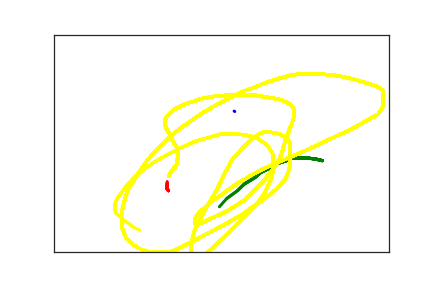

The data file committed next to this chart (first rows):
2.700000000000000000e+02, 1.770000000000000000e+02, 0.000000000000000000e+00, 1.000000000000000000e+00
2.690000000000000000e+02, 1.760000000000000000e+02, 7.100000000000000000e+01, 1.000000000000000000e+00
2.660000000000000000e+02, 1.810000000000000000e+02, 1.280000000000000000e+02, 1.000000000000000000e+00
1.710000000000000000e+02, 3.590000000000000000e+02, 2.247000000000000000e+03, 2.000000000000000000e+00
1.690000000000000000e+02, 3.550000000000000000e+02, 2.472000000000000000e+03, 2.000000000000000000e+00
1.690000000000000000e+02, 3.540000000000000000e+02, 2.491000000000000000e+03, 2.000000000000000000e+00
1.690000000000000000e+02, 3.530000000000000000e+02, 2.504000000000000000e+03, 2.000000000000000000e+00
1.690000000000000000e+02, 3.520000000000000000e+02, 2.531000000000000000e+03, 2.000000000000000000e+00
1.690000000000000000e+02, 3.510000000000000000e+02, 2.547000000000000000e+03, 2.000000000000000000e+00
1.690000000000000000e+02, 3.490000000000000000e+02, 2.560000000000000000e+03, 2.000000000000000000e+00
1.690000000000000000e+02, 3.480000000000000000e+02, 2.579000000000000000e+03, 2.000000000000000000e+00
1.690000000000000000e+02, 3.470000000000000000e+02, 2.613000000000000000e+03, 2.000000000000000000e+00
1.690000000000000000e+02, 3.460000000000000000e+02, 2.628000000000000000e+03, 2.000000000000000000e+00
1.690000000000000000e+02, 3.450000000000000000e+02, 2.671000000000000000e+03, 2.000000000000000000e+00
1.690000000000000000e+02, 3.440000000000000000e+02, 2.694000000000000000e+03, 2.000000000000000000e+00
1.690000000000000000e+02, 3.430000000000000000e+02, 2.720000000000000000e+03, 2.000000000000000000e+00
1.690000000000000000e+02, 3.420000000000000000e+02, 2.777000000000000000e+03, 2.000000000000000000e+00
1.690000000000000000e+02, 3.400000000000000000e+02, 2.827000000000000000e+03, 2.000000000000000000e+00
1.690000000000000000e+02, 3.380000000000000000e+02, 2.847000000000000000e+03, 2.000000000000000000e+00
1.690000000000000000e+02, 3.330000000000000000e+02, 2.861000000000000000e+03, 2.000000000000000000e+00
4.010000000000000000e+02, 2.900000000000000000e+02, 7.784000000000000000e+03, 3.000000000000000000e+00
3.900000000000000000e+02, 2.860000000000000000e+02, 7.800000000000000000e+03, 3.000000000000000000e+00
3.780000000000000000e+02, 2.840000000000000000e+02, 7.823000000000000000e+03, 3.000000000000000000e+00
3.560000000000000000e+02, 2.840000000000000000e+02, 7.851000000000000000e+03, 3.000000000000000000e+00
3.470000000000000000e+02, 2.900000000000000000e+02, 7.864000000000000000e+03, 3.000000000000000000e+00
3.330000000000000000e+02, 2.970000000000000000e+02, 7.881000000000000000e+03, 3.000000000000000000e+00
3.240000000000000000e+02, 3.060000000000000000e+02, 7.897000000000000000e+03, 3.000000000000000000e+00
3.090000000000000000e+02, 3.170000000000000000e+02, 7.920000000000000000e+03, 3.000000000000000000e+00
3.000000000000000000e+02, 3.290000000000000000e+02, 7.938000000000000000e+03, 3.000000000000000000e+00
2.840000000000000000e+02, 3.440000000000000000e+02, 7.953000000000000000e+03, 3.000000000000000000e+00
2.740000000000000000e+02, 3.590000000000000000e+02, 7.969000000000000000e+03, 3.000000000000000000e+00
2.580000000000000000e+02, 3.770000000000000000e+02, 7.980000000000000000e+03, 3.000000000000000000e+00
2.470000000000000000e+02, 3.960000000000000000e+02, 7.994000000000000000e+03, 3.000000000000000000e+00
2.220000000000000000e+02, 4.350000000000000000e+02, 8.028000000000000000e+03, 3.000000000000000000e+00
1.710000000000000000e+02, 3.260000000000000000e+02, 4.845000000000000000e+03, 4.000000000000000000e+00
1.740000000000000000e+02, 3.190000000000000000e+02, 5.006000000000000000e+03, 4.000000000000000000e+00
1.740000000000000000e+02, 3.170000000000000000e+02, 5.025000000000000000e+03, 4.000000000000000000e+00
1.750000000000000000e+02, 3.160000000000000000e+02, 5.037000000000000000e+03, 4.000000000000000000e+00
1.750000000000000000e+02, 3.150000000000000000e+02, 5.049000000000000000e+03, 4.000000000000000000e+00
1.760000000000000000e+02, 3.130000000000000000e+02, 5.065000000000000000e+03, 4.000000000000000000e+00
1.770000000000000000e+02, 3.110000000000000000e+02, 5.082000000000000000e+03, 4.000000000000000000e+00
1.780000000000000000e+02, 3.090000000000000000e+02, 5.100000000000000000e+03, 4.000000000000000000e+00
1.790000000000000000e+02, 3.070000000000000000e+02, 5.114000000000000000e+03, 4.000000000000000000e+00
1.800000000000000000e+02, 3.060000000000000000e+02, 5.136000000000000000e+03, 4.000000000000000000e+00
1.820000000000000000e+02, 3.020000000000000000e+02, 5.151000000000000000e+03, 4.000000000000000000e+00
1.830000000000000000e+02, 2.990000000000000000e+02, 5.162000000000000000e+03, 4.000000000000000000e+00
1.830000000000000000e+02, 2.960000000000000000e+02, 5.176000000000000000e+03, 4.000000000000000000e+00
1.830000000000000000e+02, 2.930000000000000000e+02, 5.199000000000000000e+03, 4.000000000000000000e+00
1.840000000000000000e+02, 2.900000000000000000e+02, 5.214000000000000000e+03, 4.000000000000000000e+00
1.840000000000000000e+02, 2.880000000000000000e+02, 5.227000000000000000e+03, 4.000000000000000000e+00
1.850000000000000000e+02, 2.850000000000000000e+02, 5.248000000000000000e+03, 4.000000000000000000e+00
1.850000000000000000e+02, 2.830000000000000000e+02, 5.269000000000000000e+03, 4.000000000000000000e+00
1.850000000000000000e+02, 2.800000000000000000e+02, 5.281000000000000000e+03, 4.000000000000000000e+00
1.850000000000000000e+02, 2.780000000000000000e+02, 5.295000000000000000e+03, 4.000000000000000000e+00
1.850000000000000000e+02, 2.760000000000000000e+02, 5.319000000000000000e+03, 4.000000000000000000e+00
1.850000000000000000e+02, 2.740000000000000000e+02, 5.333000000000000000e+03, 4.000000000000000000e+00
1.850000000000000000e+02, 2.720000000000000000e+02, 5.348000000000000000e+03, 4.000000000000000000e+00
1.850000000000000000e+02, 2.700000000000000000e+02, 5.360000000000000000e+03, 4.000000000000000000e+00
1.850000000000000000e+02, 2.680000000000000000e+02, 5.384000000000000000e+03, 4.000000000000000000e+00
1.850000000000000000e+02, 2.650000000000000000e+02, 5.398000000000000000e+03, 4.000000000000000000e+00
1.850000000000000000e+02, 2.630000000000000000e+02, 5.409000000000000000e+03, 4.000000000000000000e+00
... 244 more rows
